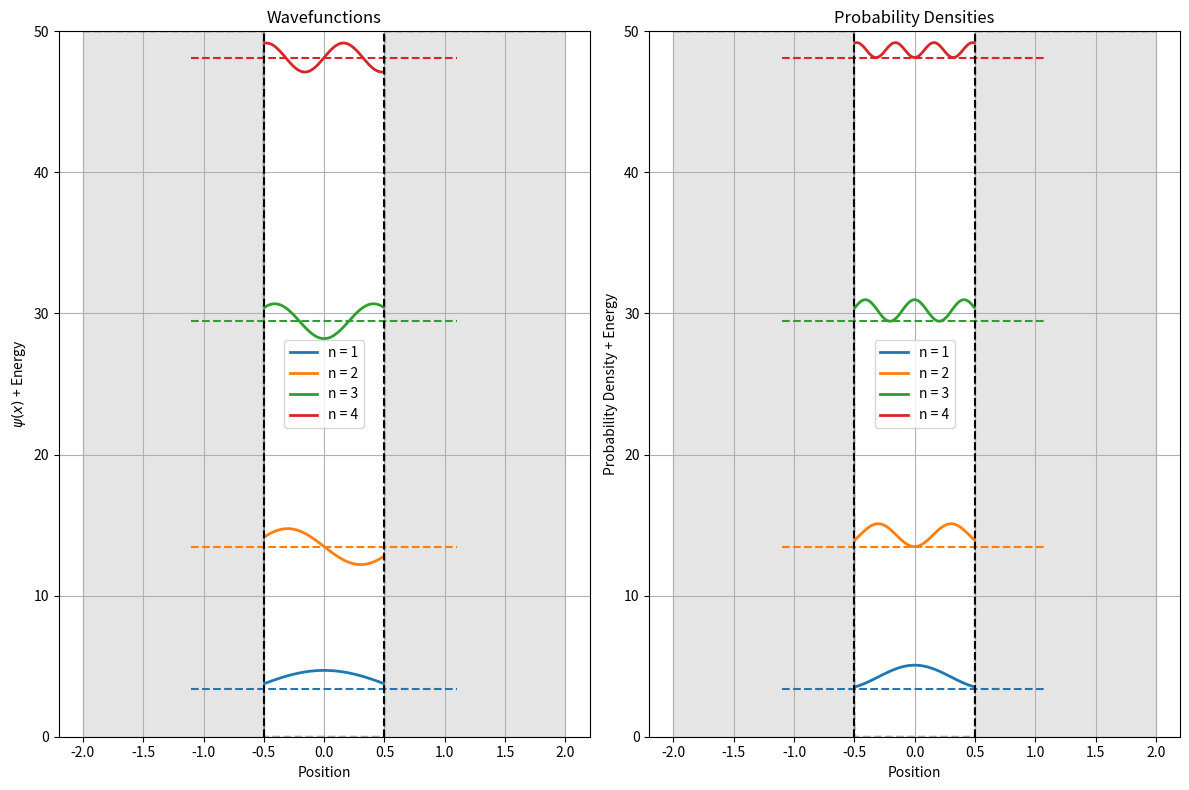

Write the Python code that produced this figure.
import numpy as np
import matplotlib.pyplot as plt
from scipy.integrate import odeint
from scipy.optimize import root_scalar


def V(x, V0=50, a=1):
    """
    Potential energy function for a finite square well.

    Parameters:
    - x: position
    - V0: height of potential outside well
    - a: width of well
    """
    if np.iterable(x):
        return np.array([V(xi, V0, a) for xi in x])
    elif np.abs(x) < a / 2:
        return 0
    else:
        return V0


def fk(E, V0=50, a=1, n=1):
    """
    Returns the error in the eigenvalue equation for the finite square well.
    Used to find energy eigenvalues analytically.

    Parameters:
    - E: energy to evaluate
    - V0: height of potential outside well
    - a: width of well
    - n: quantum number (1 for even parity, 2 for odd parity)
    """
    k1 = np.sqrt(2 * E)
    k2 = np.sqrt(2 * (V0 - E))
    if n % 2:  # Odd n (even parity solutions)
        return k2 - k1 * np.tan(k1 * a / 2)
    else:  # Even n (odd parity solutions)
        return k2 + k1 / np.tan(k1 * a / 2)


def find_energy(V0=50, a=1, pts=100, max_states=5):
    """
    Finds energy eigenvalues for the finite square well.

    Parameters:
    - V0: height of potential outside well
    - a: width of well
    - pts: number of points to evaluate
    - max_states: maximum number of energy states to find

    Returns:
    - Sorted list of energy eigenvalues
    """
    Ei = np.linspace(0.0, V0, pts)
    roots = []
    for n in [1, 2]:  # Check both even and odd parity solutions
        for i in range(pts - 1):
            try:
                soln = root_scalar(fk, args=(V0, a, n), x0=Ei[i], x1=Ei[i + 1])
                if soln.converged and np.around(soln.root, 9) not in roots:
                    roots.append(np.around(soln.root, 9))
            except ValueError:
                continue

    return np.sort(roots)[:max_states]


def schrodinger(r, x, V, E):
    """
    Defines the Schrödinger equation as a system of first-order ODEs.

    Parameters:
    - r: vector [psi, dpsi/dx]
    - x: position
    - V: potential function
    - E: energy eigenvalue

    Returns:
    - [dpsi/dx, d²psi/dx²]
    """
    hbar = 1
    m = 1
    psi, phi = r

    dpsi = phi
    dphi = (2 * m / hbar ** 2) * (V(x) - E) * psi

    return [dpsi, dphi]


def solver(E, V0=50, a=1):
    """
    Solves the Schrödinger equation for given energy E.

    Parameters:
    - E: energy eigenvalue
    - V0: height of potential outside well
    - a: width of well

    Returns:
    - x_vals: position values
    - psi_vals: normalized wavefunction values
    - E: energy eigenvalue
    """
    resolution = 500
    x_min = -2
    x_max = 2
    x_vals = np.linspace(x_min, x_max, resolution)

    # Determine initial conditions based on parity
    # For simplicity we'll start at left boundary with small value
    x_solve = np.linspace(x_min, x_max, resolution)
    initial = [0.0001, 0.001]  # Small non-zero values

    # Solve Schrödinger equation
    solution = odeint(schrodinger, initial, x_solve, args=(lambda x: V(x, V0, a), E))
    psi_vals = solution[:, 0]

    # Normalize wavefunction
    well_region = np.abs(x_vals) <= a / 2 + 0.5  # Include a bit outside the well
    norm = np.trapezoid(psi_vals[well_region] ** 2, x_vals[well_region])
    if norm > 0:  # Avoid division by zero
        psi_vals /= np.sqrt(norm)

    return x_vals, psi_vals, E


def plot_schrodinger(n_values=None, V0=50, a=1):
    """
    Plots wavefunctions and probability densities for the finite square well.

    Parameters:
    - n_values: list of energy levels to plot (if None, will use first 5 eigenvalues)
    - V0: height of potential outside well
    - a: width of well
    """
    # Find energy eigenvalues
    eigenvalues = find_energy(V0, a, max_states=max(n_values) if n_values else 5)

    # If n_values not specified, use all found eigenvalues
    if n_values is None:
        n_values = range(1, len(eigenvalues) + 1)

    fig, ax = plt.subplots(1, 2, figsize=(12, 8))
    energy_limit = []  # Used for graph y-lim later

    # Plot potential function
    potential_x = np.linspace(-2, 2, 1000)
    potential_y = V(potential_x, V0, a)
    for i in range(2):
        ax[i].plot(potential_x, potential_y, 'k--', alpha=0.3)
        # Fill potential barriers
        ax[i].fill_between(potential_x, 0, V0,
                           where=(np.abs(potential_x) >= a / 2),
                           color='gray', alpha=0.2)

    # Plot wavefunctions and probability densities for each energy level
    for i, n in enumerate(n_values):
        if i < len(eigenvalues):
            E = eigenvalues[i]
            energy_limit.append(E)

            x_vals, psi_vals, _ = solver(E, V0, a)

            # Separate regions inside and outside the well
            inside_well = (np.abs(x_vals) < a / 2)
            outside_well = ~inside_well

            # Plot wavefunction (shifted to its energy level)
            #ax[0].plot(x_vals[outside_well], E + psi_vals[outside_well], 'r', alpha=0.5)
            ax[0].plot(x_vals[inside_well], E + psi_vals[inside_well], label=f"n = {n}", linewidth=2)
            ax[0].axhline(y=E, xmin=0.25, xmax=0.75, linestyle='--', color=f'C{i}')

            # Plot probability density
            prob = psi_vals ** 2
            # ax[1].plot(x_vals[outside_well], E + prob[outside_well], 'r', alpha=0.5)
            ax[1].plot(x_vals[inside_well], E + prob[inside_well], label=f"n = {n}", linewidth=2)
            ax[1].axhline(y=E, xmin=0.25, xmax=0.75, linestyle='--', color=f'C{i}')

    # Set plot properties
    ax[0].set_title("Wavefunctions")
    ax[0].set_xlabel("Position")
    ax[0].set_ylabel(r"$\psi(x)$ + Energy")
    ax[0].set_ylim(0, V0 if V0 < max(energy_limit) + 5 else max(energy_limit) + 5)
    ax[0].axvline(-a / 2, color='k', linestyle='--')
    ax[0].axvline(a / 2, color='k', linestyle='--')
    ax[0].grid(True)
    ax[0].legend()

    ax[1].set_title("Probability Densities")
    ax[1].set_xlabel("Position")
    ax[1].set_ylabel("Probability Density + Energy")
    ax[1].set_ylim(0, V0 if V0 < max(energy_limit) + 5 else max(energy_limit) + 5)
    ax[1].axvline(-a / 2, color='k', linestyle='--')
    ax[1].axvline(a / 2, color='k', linestyle='--')
    ax[1].grid(True)
    ax[1].legend()

    plt.tight_layout()
    plt.show()


V0 = 50  # Height of potential
a = 1  # Width of well
plot_schrodinger([1, 2, 3, 4, 5], V0, a)